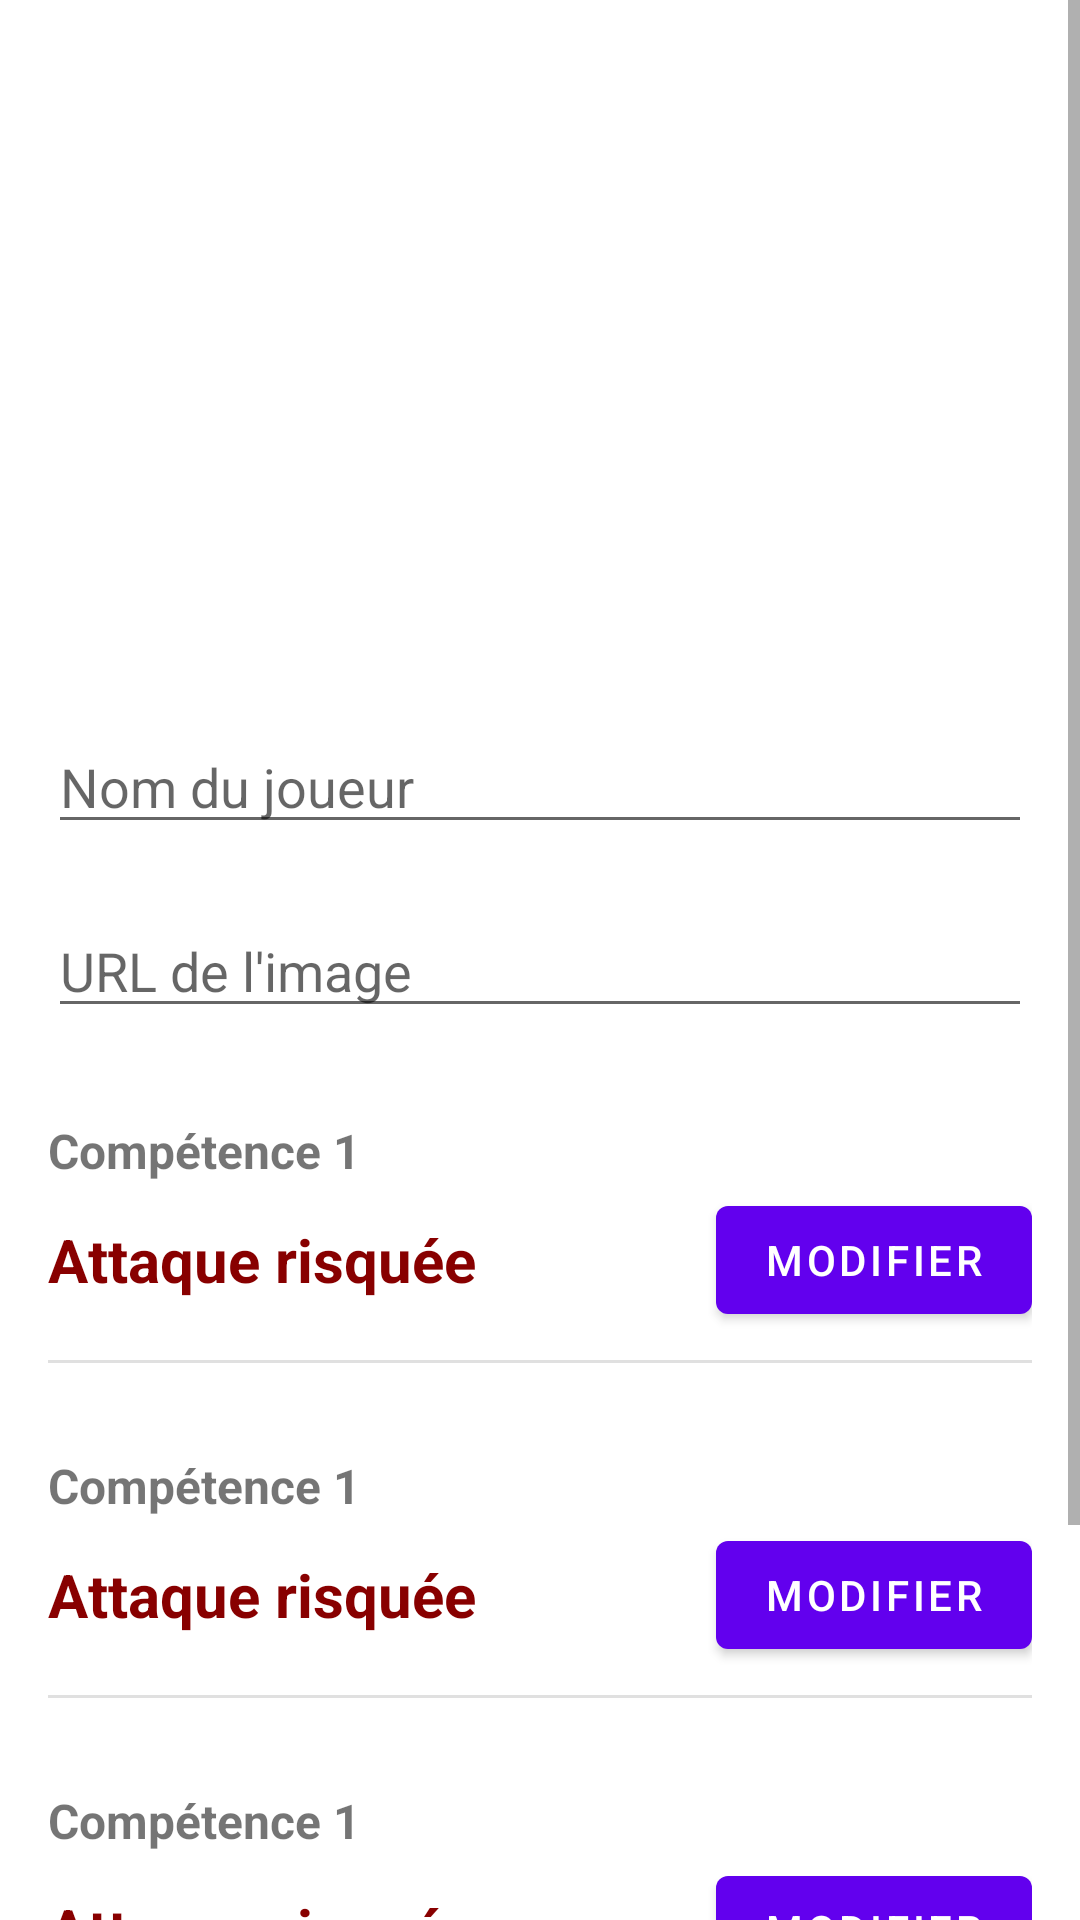

Layout XML and referenced resources for this Android screen:
<!-- AndroidManifest.xml: application theme Theme.DemoClashOfBattle -->
<!-- res/layout/fragment_edit_player.xml -->
<?xml version="1.0" encoding="utf-8"?>
<ScrollView xmlns:android="http://schemas.android.com/apk/res/android"
    xmlns:app="http://schemas.android.com/apk/res-auto"
    xmlns:tools="http://schemas.android.com/tools"
    android:layout_width="match_parent"
    android:layout_height="match_parent">

    <androidx.constraintlayout.widget.ConstraintLayout
        android:layout_width="match_parent"
        android:layout_height="wrap_content"
        android:paddingHorizontal="16dp"
        tools:context=".ui.edit.EditPlayerFragment">

        <ImageView
            android:id="@+id/player_image"
            android:layout_width="200dp"
            android:layout_height="200dp"
            android:layout_marginTop="20dp"
            app:layout_constraintEnd_toEndOf="parent"
            app:layout_constraintStart_toStartOf="parent"
            app:layout_constraintTop_toTopOf="parent" />

        <EditText
            android:id="@+id/player_name"
            android:layout_width="0dp"
            android:layout_height="wrap_content"
            android:layout_marginTop="20dp"
            android:hint="Nom du joueur"
            app:layout_constraintEnd_toEndOf="parent"
            app:layout_constraintStart_toStartOf="parent"
            app:layout_constraintTop_toBottomOf="@id/player_image" />

        <EditText
            android:id="@+id/player_image_url"
            android:layout_width="0dp"
            android:layout_height="wrap_content"
            android:layout_marginTop="20dp"
            android:hint="URL de l'image"
            app:layout_constraintEnd_toEndOf="parent"
            app:layout_constraintStart_toStartOf="parent"
            app:layout_constraintTop_toBottomOf="@id/player_name" />

        <include
            android:id="@+id/first_capability_view"
            layout="@layout/include_capability_view"
            android:layout_width="0dp"
            android:layout_height="wrap_content"
            app:layout_constraintStart_toStartOf="parent"
            app:layout_constraintEnd_toEndOf="parent"
            app:layout_constraintTop_toBottomOf="@id/player_image_url" />

        <include
            android:id="@+id/second_capability_view"
            layout="@layout/include_capability_view"
            android:layout_width="0dp"
            android:layout_height="wrap_content"
            app:layout_constraintStart_toStartOf="parent"
            app:layout_constraintEnd_toEndOf="parent"
            app:layout_constraintTop_toBottomOf="@id/first_capability_view" />

        <include
            android:id="@+id/third_capability_view"
            layout="@layout/include_capability_view"
            android:layout_width="0dp"
            android:layout_height="wrap_content"
            app:layout_constraintStart_toStartOf="parent"
            app:layout_constraintEnd_toEndOf="parent"
            app:layout_constraintTop_toBottomOf="@id/second_capability_view" />

        <Button
            android:id="@+id/player_validate_button"
            android:layout_width="wrap_content"
            android:layout_height="wrap_content"
            android:text="Valider"
            android:layout_marginVertical="40dp"
            app:layout_constraintBottom_toBottomOf="parent"
            app:layout_constraintTop_toBottomOf="@id/third_capability_view"
            app:layout_constraintStart_toStartOf="parent"
            app:layout_constraintEnd_toEndOf="parent"/>

    </androidx.constraintlayout.widget.ConstraintLayout>
</ScrollView>
<!-- res/layout/include_capability_view.xml (included above) -->
<?xml version="1.0" encoding="utf-8"?>
<androidx.constraintlayout.widget.ConstraintLayout xmlns:android="http://schemas.android.com/apk/res/android"
    xmlns:app="http://schemas.android.com/apk/res-auto"
    xmlns:tools="http://schemas.android.com/tools"
    android:layout_width="match_parent"
    android:layout_height="wrap_content">

    <TextView
        android:id="@+id/capability_label"
        android:layout_width="wrap_content"
        android:layout_height="wrap_content"
        android:layout_marginTop="30dp"
        android:textSize="16sp"
        android:textStyle="bold"
        app:layout_constraintStart_toStartOf="parent"
        app:layout_constraintTop_toTopOf="parent"
        tools:text="Compétence 1" />

    <TextView
        android:id="@+id/capability_value"
        android:layout_width="wrap_content"
        android:layout_height="wrap_content"
        android:layout_marginTop="12dp"
        android:textSize="20sp"
        android:textStyle="bold"
        app:layout_constraintStart_toStartOf="parent"
        app:layout_constraintTop_toBottomOf="@id/capability_label"
        tools:text="Attaque risquée"
        tools:textColor="@color/red" />

    <com.google.android.material.divider.MaterialDivider
        android:id="@+id/capability_divider"
        android:layout_width="0dp"
        android:layout_height="1dp"
        android:layout_marginVertical="20dp"
        app:layout_constraintEnd_toEndOf="parent"
        app:layout_constraintStart_toStartOf="parent"
        app:layout_constraintTop_toBottomOf="@id/capability_value" />

    <Button
        android:id="@+id/capability_modify_button"
        android:layout_width="wrap_content"
        android:layout_height="wrap_content"
        app:layout_constraintBottom_toBottomOf="@id/capability_value"
        app:layout_constraintEnd_toEndOf="parent"
        app:layout_constraintTop_toTopOf="@id/capability_value"
        android:text="Modifier" />

</androidx.constraintlayout.widget.ConstraintLayout>
<!-- resources referenced by this layout -->
<resources>
  <color name="red">#880000</color>
  <style name="Theme.DemoClashOfBattle" parent="Theme.MaterialComponents.DayNight.DarkActionBar">
          
          <item name="colorPrimary">@color/purple_500</item>
          <item name="colorPrimaryVariant">@color/purple_700</item>
          <item name="colorOnPrimary">@color/white</item>
          
          <item name="colorSecondary">@color/teal_200</item>
          <item name="colorSecondaryVariant">@color/teal_700</item>
          <item name="colorOnSecondary">@color/black</item>
          
          <item name="android:statusBarColor">?attr/colorPrimaryVariant</item>
          
      </style>
  <color name="purple_500">#FF6200EE</color>
  <color name="purple_700">#FF3700B3</color>
  <color name="white">#FFFFFFFF</color>
  <color name="teal_200">#FF03DAC5</color>
  <color name="teal_700">#FF018786</color>
  <color name="black">#FF000000</color>
</resources>
